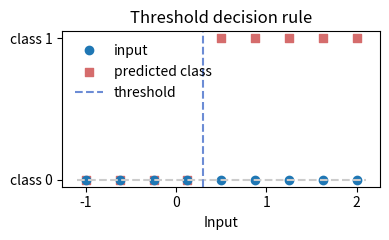

This figure's Python source:
"""
===============================
Threshold-based decision sketch
===============================

A minimal thresholding “predictor” that turns continuous inputs into class labels,
plus a plot showing how the decision changes with the threshold.
"""

from __future__ import annotations

import matplotlib.pyplot as plt
import numpy as np


def threshold_predict(x: np.ndarray, threshold: float) -> np.ndarray:
    return (x > threshold).astype(int)


x = np.linspace(-1.0, 2.0, 9)
threshold = 0.3
preds = threshold_predict(x, threshold)

print("x:", x)
print("preds:", preds)

plt.figure(figsize=(4, 2.5))
plt.plot(x, np.zeros_like(x), "o", label="input")
plt.hlines(0, x.min() - 0.1, x.max() + 0.1, colors="#cccccc", linestyles="--")
plt.scatter(x, preds, color="#d56c6c", marker="s", label="predicted class")
plt.axvline(threshold, color="#6c8cd5", linestyle="--", label="threshold")
plt.xlabel("Input")
plt.yticks([0, 1], ["class 0", "class 1"])
plt.title("Threshold decision rule")
plt.legend(loc="upper left", frameon=False)
plt.tight_layout()

